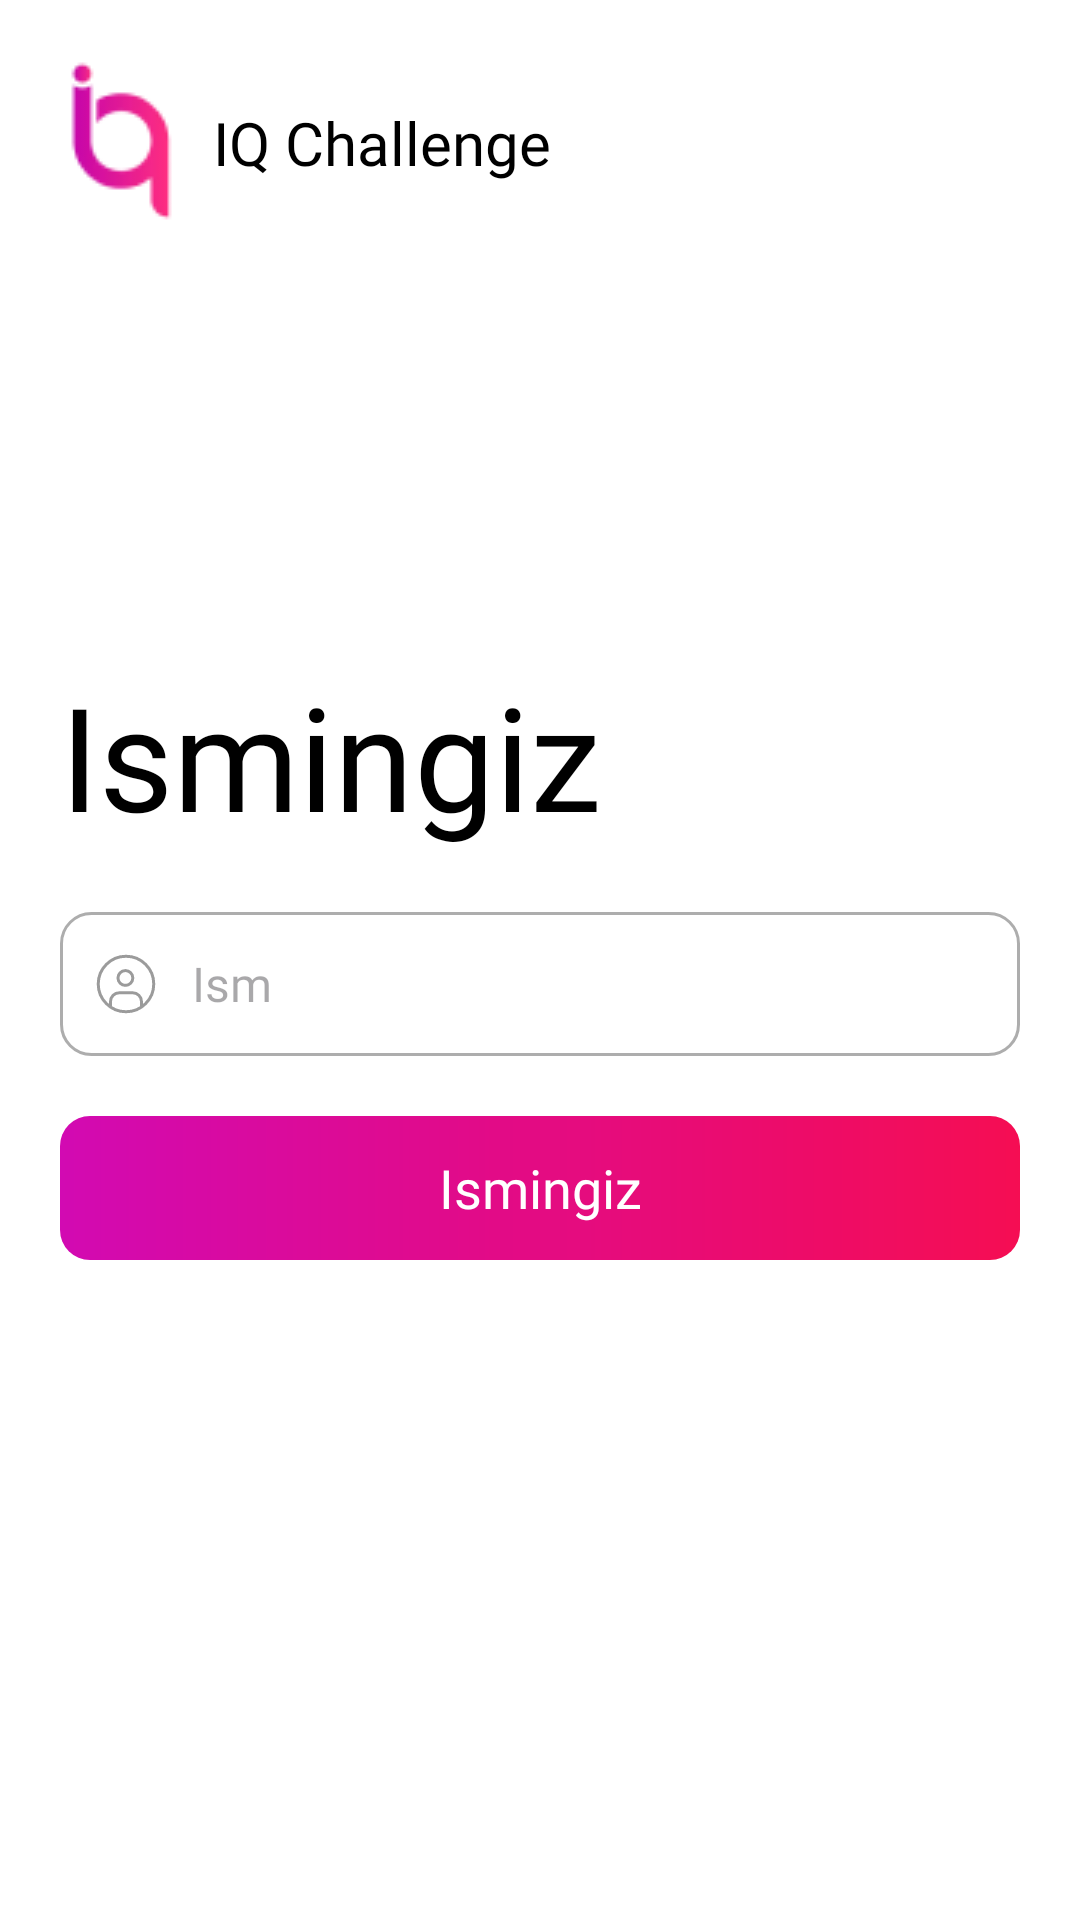

Produce the Android XML layout that renders to this screen, including the resource entries it uses.
<!-- AndroidManifest.xml: application theme Theme.IQChallenge -->
<!-- res/layout/fragment_login.xml -->
<?xml version="1.0" encoding="utf-8"?>
<FrameLayout xmlns:android="http://schemas.android.com/apk/res/android"
    xmlns:app="http://schemas.android.com/apk/res-auto"
    xmlns:tools="http://schemas.android.com/tools"
    android:layout_width="match_parent"
    android:layout_height="match_parent"
    android:background="@color/white"
    tools:context=".ui.LoginFragment">

    <com.google.android.material.textview.MaterialTextView
        android:layout_width="wrap_content"
        android:layout_height="wrap_content"
        android:layout_margin="20dp"
        android:drawablePadding="10dp"
        android:gravity="center_vertical"
        android:text="@string/app_name"
        android:textColor="@color/black"
        android:textSize="20sp"
        app:drawableLeftCompat="@drawable/im_logo"
        app:fontFamily="@font/righteous" />

    <LinearLayout
        android:layout_width="match_parent"
        android:layout_height="wrap_content"
        android:layout_gravity="center"
        android:orientation="vertical">

        <com.google.android.material.textview.MaterialTextView
            android:layout_width="wrap_content"
            android:layout_height="wrap_content"
            android:layout_margin="20dp"
            android:drawablePadding="10dp"
            android:gravity="center_vertical"
            android:text="@string/login"
            android:textColor="@color/black"
            android:textSize="48sp"
            app:fontFamily="@font/righteous" />

        <com.google.android.material.textfield.TextInputEditText
            android:id="@+id/username"
            android:layout_width="match_parent"
            android:layout_height="48dp"
            android:layout_marginHorizontal="20dp"
            android:background="@drawable/input_stroke"
            android:drawableStart="@drawable/ic_user"
            android:drawablePadding="10dp"
            android:fontFamily="@font/righteous"
            android:hint="@string/username"
            android:maxLines="1"
            android:paddingHorizontal="10dp"
            android:textColor="@color/black"
            android:textSize="16sp" />

        <com.google.android.material.textfield.TextInputEditText
            android:id="@+id/password"
            android:layout_width="match_parent"
            android:layout_height="48dp"
            android:layout_margin="20dp"
            android:background="@drawable/input_stroke"
            android:drawableStart="@drawable/ic_password"
            android:drawablePadding="10dp"
            android:fontFamily="@font/righteous"
            android:hint="@string/password"
            android:inputType="textPassword"
            android:visibility="gone"
            android:maxLines="1"
            android:paddingHorizontal="10dp"
            android:textColor="@color/black"
            android:textSize="16sp" />

        <com.google.android.material.textview.MaterialTextView
            android:id="@+id/register"
            android:layout_width="wrap_content"
            android:layout_height="wrap_content"
            android:visibility="gone"
            android:layout_gravity="center"
            android:fontFamily="@font/righteous"
            android:text="@string/register"
            android:textSize="14sp" />

        <com.google.android.material.textview.MaterialTextView
            android:id="@+id/login"
            android:layout_width="match_parent"
            android:layout_height="48dp"
            android:layout_margin="20dp"
            android:background="@drawable/button_shape"
            android:fontFamily="@font/righteous"
            android:gravity="center"
            android:text="@string/login"
            android:textColor="@color/white"
            android:textSize="18sp" />
    </LinearLayout>
</FrameLayout>
<!-- resources referenced by this layout -->
<resources>
  <color name="black">#FF000000</color>
  <color name="white">#FFFFFFFF</color>
  <!-- drawable button_shape (drawable) -->
  <?xml version="1.0" encoding="utf-8"?>
  <shape xmlns:android="http://schemas.android.com/apk/res/android">
      <corners android:radius="10dp" />
      <gradient
          android:endColor="#F50D53"
          android:startColor="#D20AB2" />
  </shape>
  <!-- drawable ic_password (drawable) -->
  <vector xmlns:android="http://schemas.android.com/apk/res/android"
      android:width="24dp"
      android:height="24dp"
      android:viewportWidth="24"
      android:viewportHeight="24">
    <path
        android:strokeWidth="1"
        android:pathData="M3.761,18.111V14.12C3.761,12.38 5.171,10.96 6.921,10.96H17.091C18.831,10.96 20.251,12.37 20.251,14.12V18.111C20.251,19.851 18.841,21.27 17.091,21.27H6.921C5.171,21.27 3.761,19.861 3.761,18.111Z"
        android:strokeLineJoin="round"
        android:fillColor="#00000000"
        android:strokeColor="#9B9B9B"
        android:strokeLineCap="round"/>
    <path
        android:strokeWidth="1"
        android:pathData="M6.85,10.97V7.921C6.85,5.081 9.16,2.771 12,2.771C14.84,2.771 17.15,5.081 17.15,7.921V10.97H6.85Z"
        android:strokeLineJoin="round"
        android:fillColor="#00000000"
        android:strokeColor="#9B9B9B"
        android:strokeLineCap="round"/>
    <path
        android:strokeWidth="1"
        android:pathData="M12,18.181V15.601"
        android:strokeLineJoin="round"
        android:fillColor="#00000000"
        android:strokeColor="#9B9B9B"
        android:strokeLineCap="round"/>
    <path
        android:strokeWidth="1"
        android:pathData="M12.001,16.12C12.57,16.12 13.031,15.659 13.031,15.09C13.031,14.521 12.57,14.06 12.001,14.06C11.432,14.06 10.971,14.521 10.971,15.09C10.971,15.659 11.432,16.12 12.001,16.12Z"
        android:strokeLineJoin="round"
        android:fillColor="#9B9B9B"
        android:strokeColor="#9B9B9B"
        android:strokeLineCap="round"/>
  </vector>
  <!-- drawable ic_user (drawable) -->
  <vector xmlns:android="http://schemas.android.com/apk/res/android"
      android:width="24dp"
      android:height="24dp"
      android:viewportWidth="24"
      android:viewportHeight="24">
    <path
        android:strokeWidth="1"
        android:pathData="M11.801,12.46C13.165,12.46 14.271,11.355 14.271,9.991C14.271,8.626 13.165,7.521 11.801,7.521C10.437,7.521 9.331,8.626 9.331,9.991C9.331,11.355 10.437,12.46 11.801,12.46Z"
        android:strokeLineJoin="round"
        android:fillColor="#00000000"
        android:strokeColor="#9B9B9B"
        android:strokeLineCap="round"/>
    <path
        android:strokeWidth="1"
        android:pathData="M6.82,19.291V17.881C6.82,16.241 8.15,14.921 9.78,14.921H14.21C15.85,14.921 17.17,16.251 17.17,17.881V19.291"
        android:strokeLineJoin="round"
        android:fillColor="#00000000"
        android:strokeColor="#9B9B9B"
        android:strokeLineCap="round"/>
    <path
        android:strokeWidth="1"
        android:pathData="M12,21.25C17.109,21.25 21.25,17.108 21.25,12C21.25,6.891 17.109,2.75 12,2.75C6.891,2.75 2.75,6.891 2.75,12C2.75,17.108 6.891,21.25 12,21.25Z"
        android:strokeLineJoin="round"
        android:fillColor="#00000000"
        android:strokeColor="#9B9B9B"
        android:strokeLineCap="round"/>
  </vector>
  <!-- drawable im_logo: png bitmap (drawable, 2261 bytes) -->
  <!-- drawable input_stroke (drawable) -->
  <?xml version="1.0" encoding="utf-8"?>
  <shape xmlns:android="http://schemas.android.com/apk/res/android">
      <corners android:radius="10dp"/>
      <stroke android:color="#ADADAD" android:width="1dp"/>
  </shape>
  <string name="app_name">IQ Challenge</string>
  <string name="login">Ismingiz</string>
  <string name="password">Password</string>
  <string name="register">Register</string>
  <string name="username">Ism</string>
  <style name="Theme.IQChallenge" parent="Base.Theme.IQChallenge" />
  <style name="Base.Theme.IQChallenge" parent="Theme.Material3.DayNight.NoActionBar">
          
          
      </style>
</resources>
